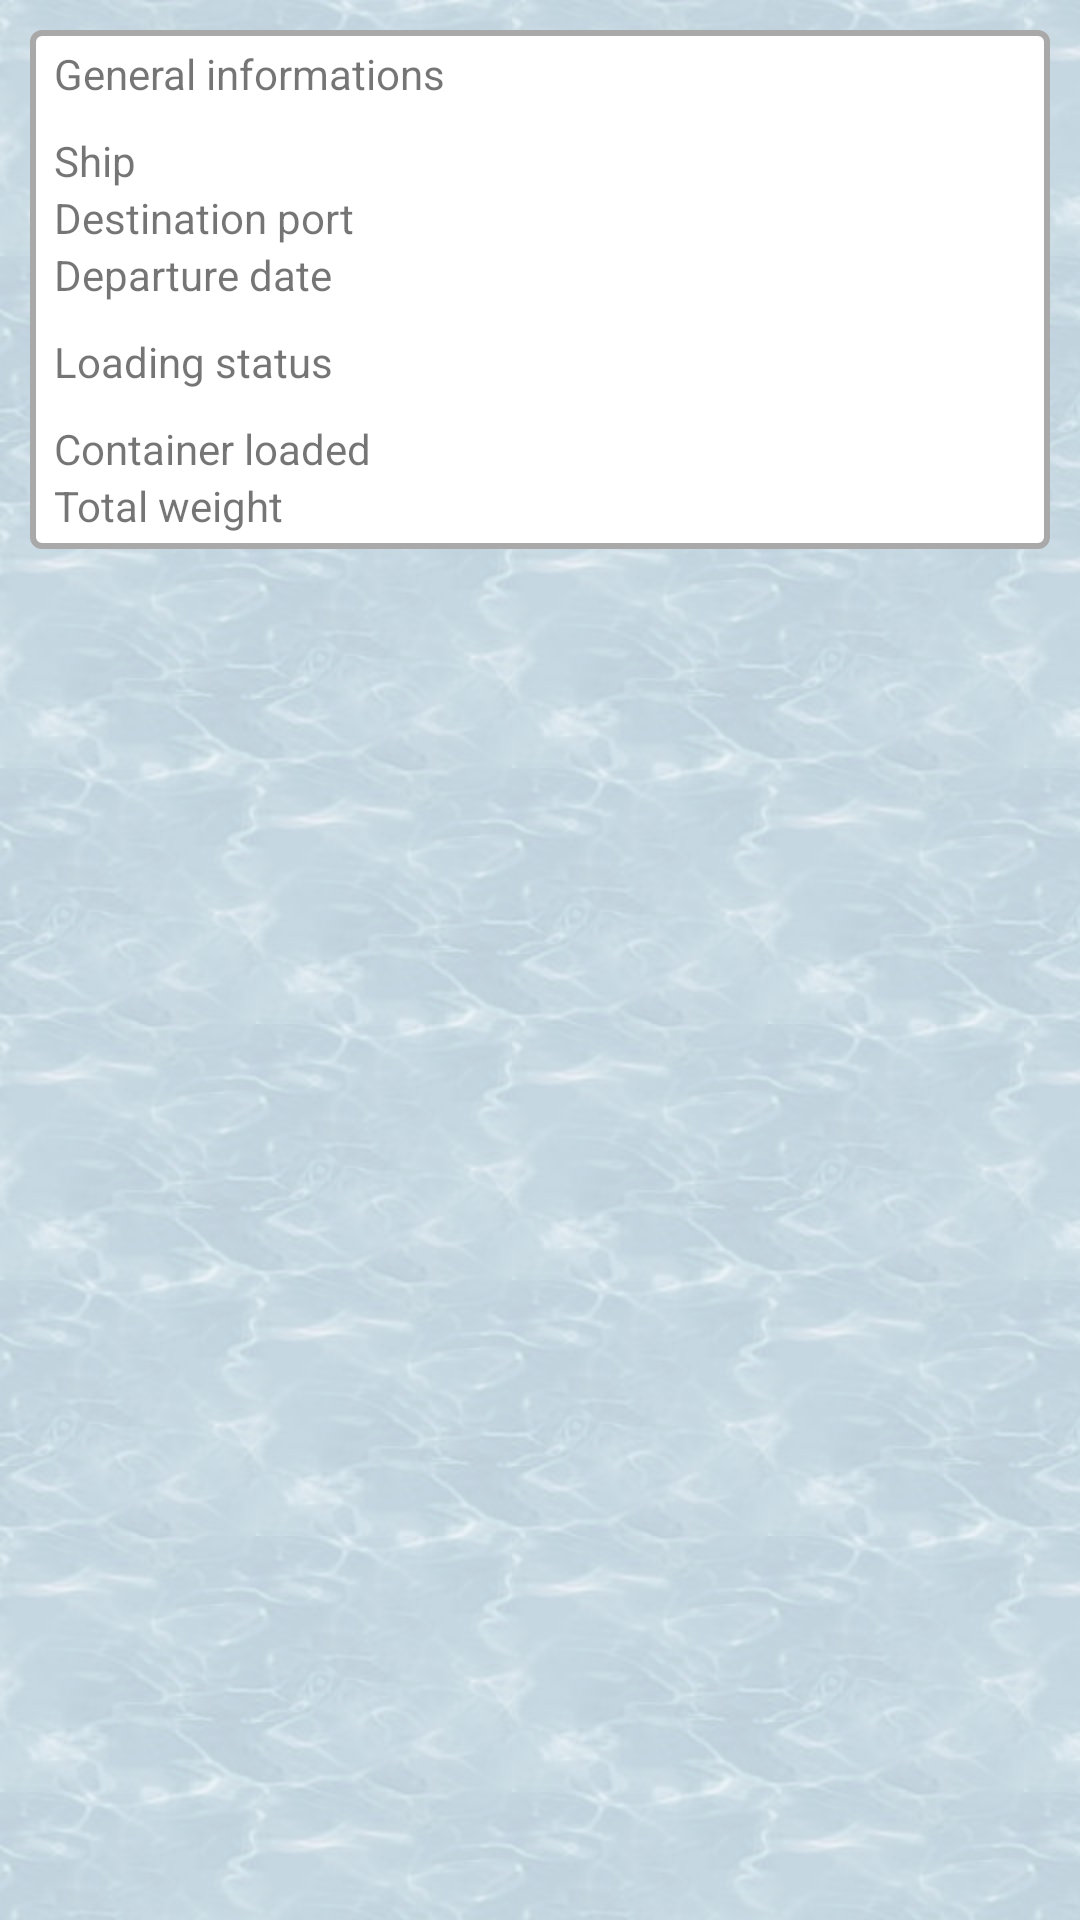

Reconstruct the res/layout file that produces this screen, plus the resources it refers to.
<!-- AndroidManifest.xml: application theme AppTheme -->
<!-- res/layout/activity_captain_ship_view.xml -->
<?xml version="1.0" encoding="utf-8"?>
<LinearLayout xmlns:android="http://schemas.android.com/apk/res/android"
xmlns:tools="http://schemas.android.com/tools"
android:layout_width="match_parent"
android:layout_height="match_parent"
android:gravity="center_horizontal"
android:orientation="vertical"
tools:context=".ui.CaptainShipViewActivity"
android:background="@drawable/texture_eau"
    android:paddingLeft="10dp"
    android:paddingRight="10dp"
    android:paddingTop="10dp">

    //border
    <LinearLayout
        android:layout_width="match_parent"
        android:layout_height="wrap_content"
        android:orientation="vertical"
        style="@style/border_white_style">

        //title general infos
        <TextView xmlns:android="http://schemas.android.com/apk/res/android"
            android:layout_width="match_parent"
            android:layout_height="wrap_content"
            android:text="@string/general_information"
            android:textSize="@dimen/title_inside_view"
            android:layout_marginBottom="10dp"/>

        //ship name
        <LinearLayout
            android:layout_width="match_parent"
            android:layout_height="wrap_content"
            android:orientation="horizontal">

            //ship name header
            <TextView xmlns:android="http://schemas.android.com/apk/res/android"
                android:layout_width="match_parent"
                android:layout_height="wrap_content"
                android:layout_weight="1"
                android:text="@string/ship"
                />

            //ship name label
            <TextView xmlns:android="http://schemas.android.com/apk/res/android"
                android:id="@+id/t_ship_name"
                android:layout_width="match_parent"
                android:layout_weight="1"
                android:layout_height="wrap_content"/>

        </LinearLayout>

        //destination port
        <LinearLayout
            android:layout_width="match_parent"
            android:layout_height="wrap_content"
            android:orientation="horizontal">

            //destination port header
            <TextView xmlns:android="http://schemas.android.com/apk/res/android"
                android:layout_width="match_parent"
                android:layout_height="wrap_content"
                android:layout_weight="1"
                android:text="@string/destination_port"/>

            //destination port label
            <TextView xmlns:android="http://schemas.android.com/apk/res/android"
                android:id="@+id/t_destination_port"
                android:layout_weight="1"
                android:layout_width="match_parent"
                android:layout_height="wrap_content" />

        </LinearLayout>


        //departure date
        <LinearLayout
            android:layout_width="match_parent"
            android:layout_height="wrap_content"
            android:orientation="horizontal">

            //departure date header
            <TextView xmlns:android="http://schemas.android.com/apk/res/android"
                android:layout_width="match_parent"
                android:layout_height="wrap_content"
                android:layout_weight="1"
                android:text="@string/departure_date"/>

            //departure date label
            <TextView xmlns:android="http://schemas.android.com/apk/res/android"
                android:id="@+id/t_departure_date"
                android:layout_weight="1"
                android:layout_width="match_parent"
                android:layout_height="wrap_content"/>

        </LinearLayout>

        //title loading status
        <TextView xmlns:android="http://schemas.android.com/apk/res/android"
            android:layout_width="match_parent"
            android:layout_height="wrap_content"
            android:text="@string/loading_status"
            android:textSize="@dimen/title_inside_view"
            android:layout_marginBottom="10dp"
            android:layout_marginTop="10dp"/>

        //container loaded
        <LinearLayout
            android:layout_width="match_parent"
            android:layout_height="wrap_content"
            android:orientation="horizontal">

            //containers status
            <TextView xmlns:android="http://schemas.android.com/apk/res/android"
                android:layout_width="match_parent"
                android:layout_weight="1"
                android:layout_height="wrap_content"
                android:text="@string/container_loaded" />

            <TextView xmlns:android="http://schemas.android.com/apk/res/android"
                android:id="@+id/t_container_loaded"
                android:layout_width="match_parent"
                android:layout_weight="1"
                android:layout_height="wrap_content" />

        </LinearLayout>

        //weight status
        <LinearLayout
            android:layout_width="match_parent"
            android:layout_height="wrap_content"
            android:orientation="horizontal">

            //weight label
            <TextView xmlns:android="http://schemas.android.com/apk/res/android"
                android:layout_width="match_parent"
                android:layout_height="wrap_content"
                android:layout_weight="1"
                android:text="@string/total_weight" />

            //weight
            <TextView xmlns:android="http://schemas.android.com/apk/res/android"
                android:id="@+id/t_total_weight"
                android:layout_width="match_parent"
                android:layout_weight="1"
                android:layout_height="wrap_content" />

        </LinearLayout>

    </LinearLayout>

</LinearLayout>
<!-- resources referenced by this layout -->
<resources>
  <!-- drawable texture_eau (drawable) -->
  <?xml version="1.0" encoding="utf-8"?>
  <bitmap xmlns:android="http://schemas.android.com/apk/res/android"
      android:src="@drawable/eau"
      android:tileMode="repeat" />
  <string name="container_loaded">Container loaded</string>
  <string name="departure_date">Departure date</string>
  <string name="destination_port">Destination port</string>
  <string name="general_information">General informations</string>
  <string name="loading_status">Loading status</string>
  <string name="ship">Ship</string>
  <string name="total_weight">Total weight</string>
  <style name="border_white_style">
          <item name="android:layout_width">match_parent</item>
          <item name="android:layout_height">wrap_content</item>
          <item name="android:paddingLeft">8dp</item>
          <item name="android:paddingTop">5dp</item>
          <item name="android:paddingBottom">5dp</item>
          <item name="android:background">@drawable/round_border</item>
      </style>
  <style name="AppTheme" parent="Theme.AppCompat.Light.DarkActionBar">
          
          <item name="colorPrimary">@color/colorPrimary</item>
          <item name="colorPrimaryDark">@color/colorPrimaryDark</item>
          <item name="colorAccent">@color/colorAccent</item>
      </style>
  <!-- drawable eau: jpg bitmap (drawable-hdpi, 14860 bytes) -->
  <!-- drawable round_border (drawable-mdpi) -->
  <?xml version="1.0" encoding="utf-8"?>
  <selector xmlns:android="http://schemas.android.com/apk/res/android">
      <item><layer-list>
          <item>
              <shape>
                  <solid
                      android:color="@color/White">
                  </solid>
  
                  <corners android:radius="3dp" />
  
                  <padding
                      android:bottom="10dp"
                      android:left="10dp"
                      android:right="10dp"
                      android:top="10dp" />
                  <stroke
                      android:width="2dp"
                      android:color="@color/DarkGray"/>
              </shape>
          </item>
      </layer-list></item>
  </selector>
  <color name="colorPrimary">#1a8cff</color>
  <color name="colorPrimaryDark">#0059b3</color>
  <color name="colorAccent">#D81B60</color>
  <color name="White">#FFFFFF</color>
  <color name="DarkGray">#A9A9A9</color>
</resources>
